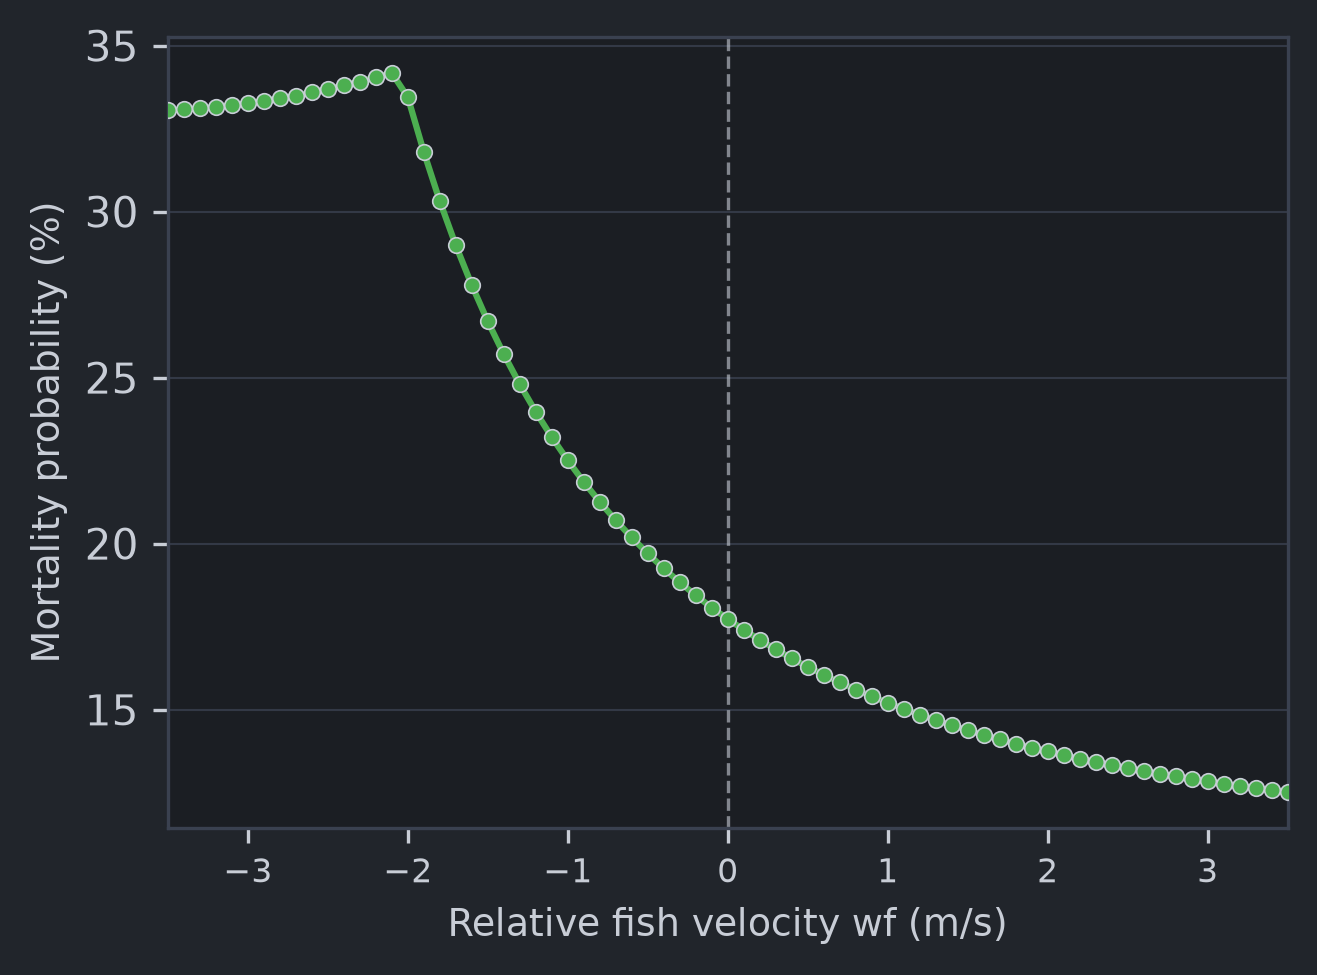

Data behind this chart, as committed beside it:
wf_m_per_s, Pco_percent
-3.5, 33.05
-3.4, 33.08
-3.3, 33.11
-3.2, 33.16
-3.1, 33.21
-3, 33.27
-2.9, 33.34
-2.8, 33.41
-2.7, 33.5
-2.6, 33.59
-2.5, 33.69
-2.4, 33.8
-2.3, 33.92
-2.2, 34.05
-2.1, 34.18
-2, 33.45
-1.9, 31.8
-1.8, 30.32
-1.7, 28.99
-1.6, 27.79
-1.5, 26.7
-1.4, 25.71
-1.3, 24.8
-1.2, 23.97
-1.1, 23.21
-1, 22.51
-0.9, 21.86
-0.8, 21.26
-0.7, 20.7
-0.6, 20.18
-0.5, 19.7
-0.4, 19.25
-0.3, 18.83
-0.2, 18.44
-0.1, 18.07
0, 17.73
0.1, 17.4
0.2, 17.1
0.3, 16.81
0.4, 16.54
0.5, 16.29
0.6, 16.05
0.7, 15.82
0.8, 15.6
0.9, 15.4
1, 15.21
1.1, 15.02
1.2, 14.85
1.3, 14.69
1.4, 14.53
1.5, 14.38
1.6, 14.24
1.7, 14.1
1.8, 13.98
1.9, 13.85
2, 13.74
2.1, 13.63
2.2, 13.52
2.3, 13.42
2.4, 13.33
... 11 more rows
